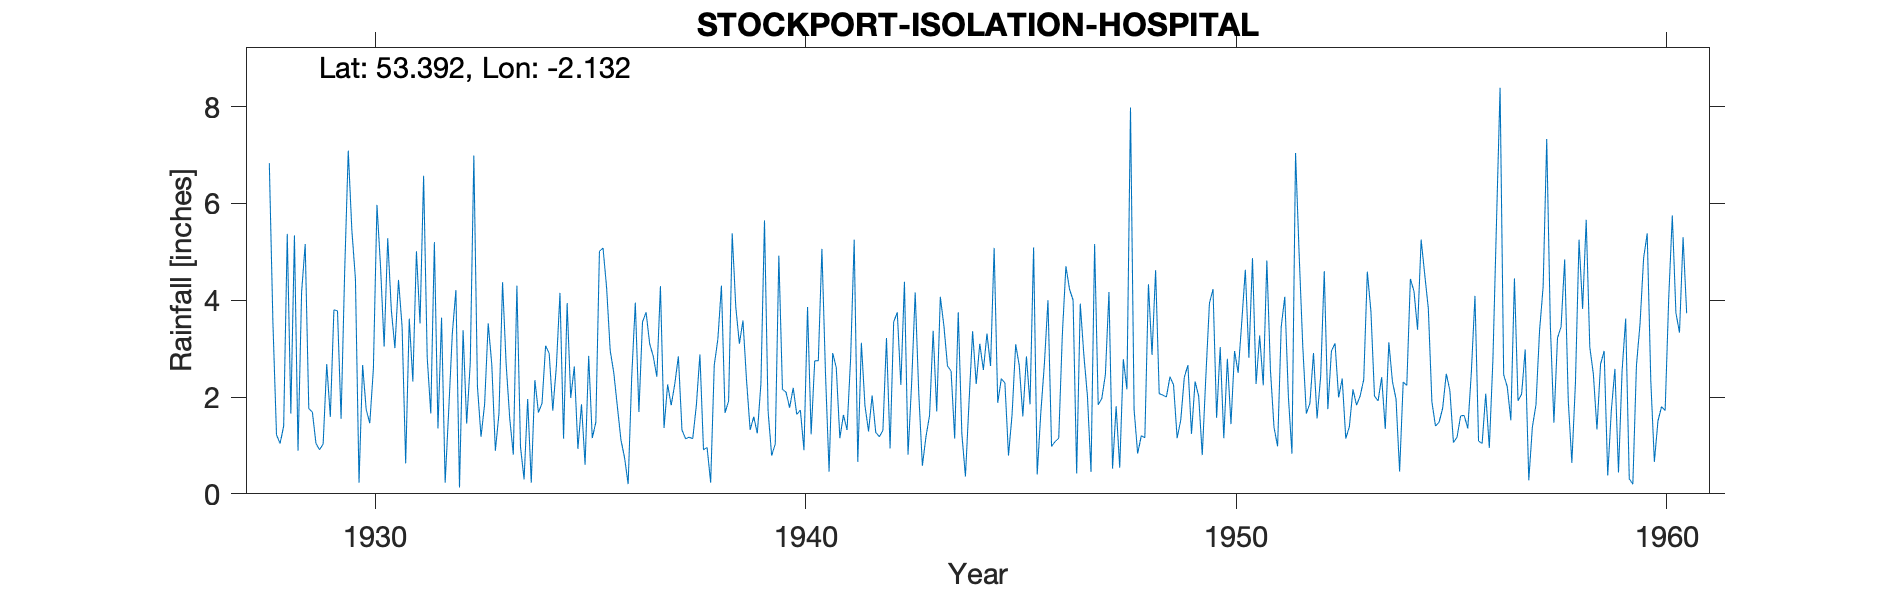

Values plotted in this chart, from the file beside it:
STOCKPORT-ISOLATION-HOSPITAL, , , , , , , , , , , , , , , , , , , , , , , 
Grid ref, SJ913884, Long, -2.132, Lat, 53.39, Elevation, 285, ft., , , , , , , , , , , , , , , 
Station no, 2741, , , , , , , , , , , , , , , , , , , , , , 
, 1920, 1921, 1922, 1923, 1924, 1925, 1926, 1927, 1928, 1929, 1930, 1931, 1932, 1933, 1934, 1935, 1936, 1937, 1938, 1939, 1940, 1941, 1942
January, , , , , , , , , 6.83, 1.69, 4.44, 4.42, 3.64, 1.85, 1.96, 1.98, 2.5, 2.42, 2.88, 3.58, 2.1, 0.46, 2.03
February, , , , , , , , , 3.54, 1.04, 0.23, 3.46, 0.23, 3.52, 0.23, 2.63, 1.8, 4.29, 0.91, 2.34, 1.78, 2.91, 1.27
March, , , , , , , , , 1.22, 0.91, 2.66, 0.63, 1.73, 2.67, 2.35, 0.93, 1.11, 1.36, 0.96, 1.32, 2.19, 2.61, 1.18
April, , , , , , , , , 1.04, 1.03, 1.74, 3.62, 3.31, 0.89, 1.68, 1.85, 0.75, 2.26, 0.23, 1.59, 1.64, 1.15, 1.31
May, , , , , , , , , 1.4, 2.68, 1.46, 2.32, 4.21, 1.66, 1.87, 0.6, 0.2, 1.83, 2.66, 1.25, 1.73, 1.63, 3.22
June, , , , , , , , , 5.37, 1.59, 2.58, 5.01, 0.13, 4.37, 3.06, 2.85, 2.42, 2.27, 3.19, 2.27, 0.9, 1.32, 0.94
July, , , , , , , , , 1.66, 3.8, 5.97, 3.52, 3.38, 2.68, 2.9, 1.15, 3.95, 2.84, 4.3, 5.65, 3.86, 2.79, 3.55
August, , , , , , , , , 5.34, 3.78, 4.69, 6.57, 1.45, 1.56, 1.72, 1.48, 1.69, 1.32, 1.67, 1.71, 1.23, 5.25, 3.75
September, , , , , , , , , 0.89, 1.55, 3.04, 2.82, 2.71, 0.81, 2.64, 5.01, 3.55, 1.14, 1.92, 0.79, 2.75, 0.66, 2.25
October, , , , , , , , , 4.17, 4.59, 5.28, 1.66, 6.99, 4.3, 4.15, 5.08, 3.75, 1.17, 5.38, 1.03, 2.75, 3.12, 4.38
November, , , , , , , , , 5.16, 7.09, 3.8, 5.2, 2.22, 0.97, 1.14, 4.26, 3.1, 1.14, 3.86, 4.92, 5.06, 1.82, 0.81
December, , , , , , , , , 1.76, 5.45, 3.01, 1.35, 1.18, 0.3, 3.94, 2.96, 2.84, 1.82, 3.1, 2.16, 2.48, 1.29, 2.27
Total, , , , , , , , , 38.38, 35.2, 38.9, 40.58, 31.18, 25.58, 27.64, 30.78, 27.66, 23.86, 31.06, 28.61, 28.47, 25.01, 26.96
MIDAS src_id 11920 STOCKPORT: CHERRY TRE…, , , , , , , , , , , , , , , , , , , , , , , 
NGR is the hospital. Altitudes match. 19…, , , , , , , , , , , , , , , , , , , , , , , 
